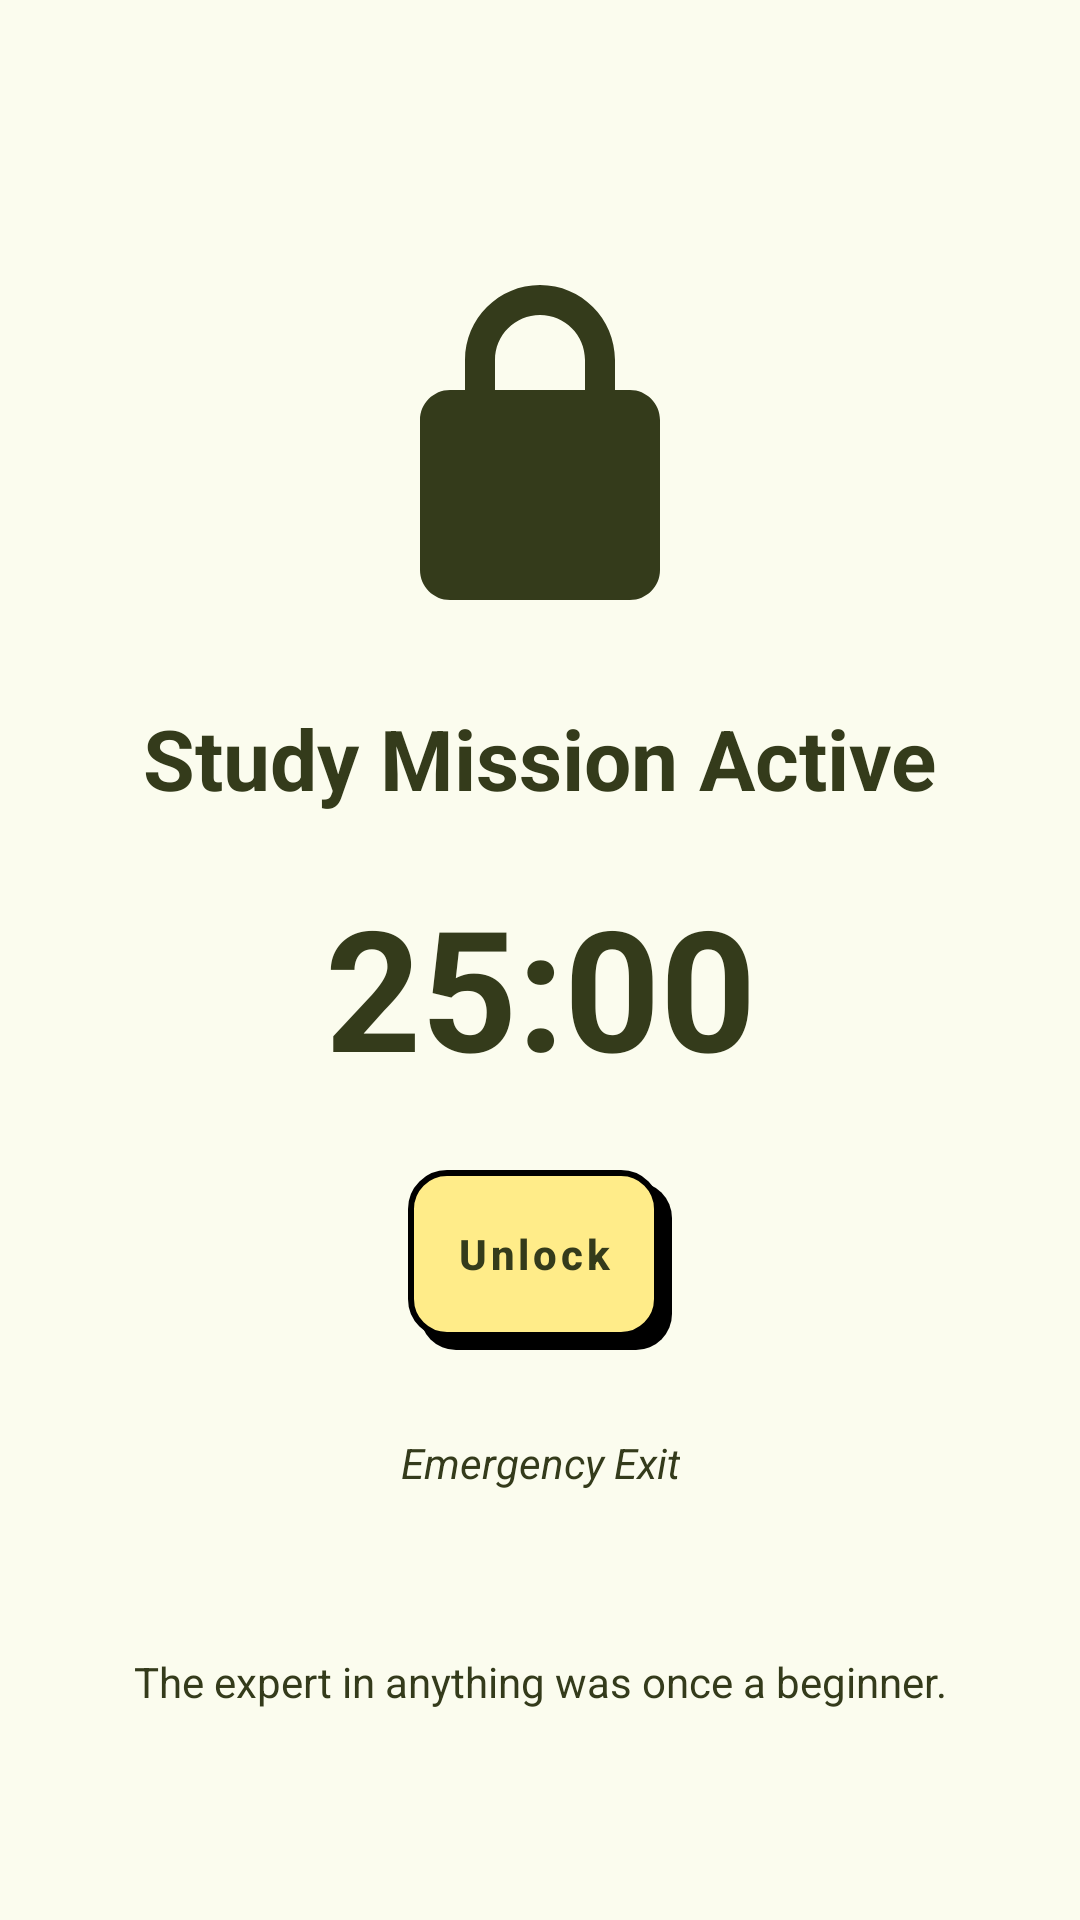

Reconstruct the res/layout file that produces this screen, plus the resources it refers to.
<!-- AndroidManifest.xml: application theme Theme.Studreminder -->
<!-- res/layout/layout_lock_overlay.xml -->
<?xml version="1.0" encoding="utf-8"?>
<androidx.constraintlayout.widget.ConstraintLayout xmlns:android="http://schemas.android.com/apk/res/android"
    xmlns:app="http://schemas.android.com/apk/res-auto"
    android:layout_width="match_parent"
    android:layout_height="match_parent"
    android:background="@color/brand_ivory"
    android:clickable="true"
    android:focusable="true"
    android:padding="30dp">

    <ImageView
        android:id="@+id/ivLock"
        android:layout_width="120dp"
        android:layout_height="120dp"
        android:layout_marginTop="60dp"
        android:src="@drawable/ic_lock_chunky"
        app:layout_constraintEnd_toEndOf="parent"
        app:layout_constraintStart_toStartOf="parent"
        app:layout_constraintTop_toTopOf="parent"
        app:tint="@color/brand_dark_brown" />

    <TextView
        android:id="@+id/tvFocusTitle"
        android:layout_width="wrap_content"
        android:layout_height="wrap_content"
        android:layout_marginTop="24dp"
        android:text="Study Mission Active"
        android:textColor="@color/brand_dark_brown"
        android:textSize="28sp"
        android:textStyle="bold"
        app:layout_constraintEnd_toEndOf="parent"
        app:layout_constraintStart_toStartOf="parent"
        app:layout_constraintTop_toBottomOf="@id/ivLock" />

    <TextView
        android:id="@+id/tvTimer"
        android:layout_width="wrap_content"
        android:layout_height="wrap_content"
        android:layout_marginTop="20dp"
        android:text="25:00"
        android:textColor="@color/brand_dark_brown"
        android:textSize="56sp"
        android:textStyle="bold"
        app:layout_constraintEnd_toEndOf="parent"
        app:layout_constraintStart_toStartOf="parent"
        app:layout_constraintTop_toBottomOf="@id/tvFocusTitle" />

    
    <LinearLayout
        android:id="@+id/pinContainer"
        android:layout_width="match_parent"
        android:layout_height="wrap_content"
        android:layout_marginTop="24dp"
        android:background="@drawable/bg_brutal_card"
        android:orientation="vertical"
        android:padding="20dp"
        android:visibility="gone"
        app:layout_constraintEnd_toEndOf="parent"
        app:layout_constraintStart_toStartOf="parent"
        app:layout_constraintTop_toBottomOf="@id/tvTimer">

        <EditText
            android:id="@+id/etPinInput"
            android:layout_width="match_parent"
            android:layout_height="56dp"
            android:background="@drawable/brutal_field_bg"
            android:gravity="center"
            android:hint="Enter PIN"
            android:inputType="numberPassword"
            android:maxLength="4"
            android:textColor="#000000"
            android:textSize="18sp" />

        <com.google.android.material.button.MaterialButton
            android:id="@+id/btnSubmitPin"
            style="@style/Widget.Studreminder.BrutalButton"
            android:layout_width="match_parent"
            android:layout_height="60dp"
            android:layout_marginTop="12dp"
            android:text="Submit PIN" />
    </LinearLayout>

    
    <com.google.android.material.button.MaterialButton
        android:id="@+id/btnUnlock"
        style="@style/Widget.Studreminder.BrutalButton"
        android:layout_width="wrap_content"
        android:layout_height="60dp"
        android:layout_marginTop="24dp"
        android:text="Unlock"
        app:layout_constraintEnd_toEndOf="parent"
        app:layout_constraintStart_toStartOf="parent"
        app:layout_constraintTop_toBottomOf="@id/pinContainer" />

    <TextView
        android:id="@+id/btnEmergency"
        android:layout_width="wrap_content"
        android:layout_height="wrap_content"
        android:layout_marginTop="16dp"
        android:padding="12dp"
        android:text="Emergency Exit"
        android:textColor="@color/brand_dark_brown"
        android:textSize="14sp"
        android:textStyle="italic"
        app:layout_constraintEnd_toEndOf="parent"
        app:layout_constraintStart_toStartOf="parent"
        app:layout_constraintTop_toBottomOf="@id/btnUnlock" />

    <TextView
        android:id="@+id/tvQuote"
        android:layout_width="0dp"
        android:layout_height="wrap_content"
        android:layout_marginBottom="40dp"
        android:gravity="center"
        android:text="The expert in anything was once a beginner."
        android:textColor="@color/brand_dark_brown"
        android:textSize="14sp"
        app:layout_constraintBottom_toBottomOf="parent"
        app:layout_constraintEnd_toEndOf="parent"
        app:layout_constraintStart_toStartOf="parent" />

</androidx.constraintlayout.widget.ConstraintLayout>
<!-- resources referenced by this layout -->
<resources>
  <color name="brand_dark_brown">#343B1B</color>
  <color name="brand_ivory">#FBFCEE</color>
  <!-- drawable bg_brutal_card (drawable) -->
  <?xml version="1.0" encoding="utf-8"?>
  <layer-list xmlns:android="http://schemas.android.com/apk/res/android">
      
      <item android:top="4dp" android:left="4dp">
          <shape android:shape="rectangle">
              <solid android:color="@color/true_black" />
              <corners android:radius="16dp" />
          </shape>
      </item>
      
      <item android:bottom="4dp" android:right="4dp">
          <shape android:shape="rectangle">
              <solid android:color="@color/white" />
              <stroke android:width="2dp" android:color="@color/true_black" />
              <corners android:radius="16dp" />
          </shape>
      </item>
  </layer-list>
  <!-- drawable brutal_field_bg (drawable) -->
  <?xml version="1.0" encoding="utf-8"?>
  <shape xmlns:android="http://schemas.android.com/apk/res/android"
      android:shape="rectangle">
      <solid android:color="@color/white" />
      <corners android:radius="12dp" />
      <stroke android:width="2dp" android:color="@color/true_black" />
      <padding android:left="16dp" android:top="12dp" android:right="16dp" android:bottom="12dp" />
  </shape>
  <!-- drawable ic_lock_chunky (drawable) -->
  <vector xmlns:android="http://schemas.android.com/apk/res/android"
      android:width="24dp"
      android:height="24dp"
      android:viewportWidth="24"
      android:viewportHeight="24">
      <path
          android:fillColor="#FF000000"
          android:pathData="M18,8h-1V6c0,-2.76 -2.24,-5 -5,-5S7,3.24 7,6v2H6c-1.1,0 -2,0.9 -2,2v10c0,1.1 0.9,2 2,2h12c1.1,0 2,-0.9 2,-2V10C20,8.9 19.1,8 18,8zM9,6c0,-1.66 1.34,-3 3,-3s3,1.34 3,3v2H9V6z"/>
      <path
          android:fillColor="#FF000000"
          android:pathData="M6,10h12v10h-12z"/>
  </vector>
  <color name="true_black">#000000</color>
  <color name="white">#FFFFFFFF</color>
  <!-- drawable brutal_button (drawable) -->
  <?xml version="1.0" encoding="utf-8"?>
  <layer-list xmlns:android="http://schemas.android.com/apk/res/android">
      
      <item android:top="4dp" android:left="4dp">
          <shape android:shape="rectangle">
              <solid android:color="#000000" />
              <corners android:radius="12dp" />
          </shape>
      </item>
  
      
      <item android:bottom="4dp" android:right="4dp">
          <shape android:shape="rectangle">
              <solid android:color="@color/accent_yellow" />
              <stroke android:width="2dp" android:color="#000000" />
              <corners android:radius="12dp" />
          </shape>
      </item>
  </layer-list>
  <color name="brand_vanilla">#F6E6A5</color>
  <color name="brand_celtic_blue">#3971B8</color>
  <style name="BrandDatePicker" parent="ThemeOverlay.MaterialComponents.MaterialCalendar">
          <item name="colorSurface">@color/brand_ivory</item>
          <item name="colorPrimary">@color/brand_vanilla</item>
          <item name="colorOnPrimary">@color/brand_dark_brown</item>
          <item name="colorOnSurface">@color/brand_dark_brown</item>
          <item name="android:headerBackground">@color/brand_vanilla</item>
          <item name="buttonBarPositiveButtonStyle">@style/BrandPickerButton</item>
          <item name="buttonBarNegativeButtonStyle">@style/BrandPickerButton</item>
      </style>
  <color name="accent_yellow">#FFEC89</color>
  <style name="BrandPickerButton" parent="Widget.MaterialComponents.Button.TextButton.Dialog">
  
          <item name="android:textColor">@color/brand_dark_brown</item>
          <item name="android:textStyle">bold</item>
          <item name="android:textAllCaps">false</item>
  
      </style>
</resources>
